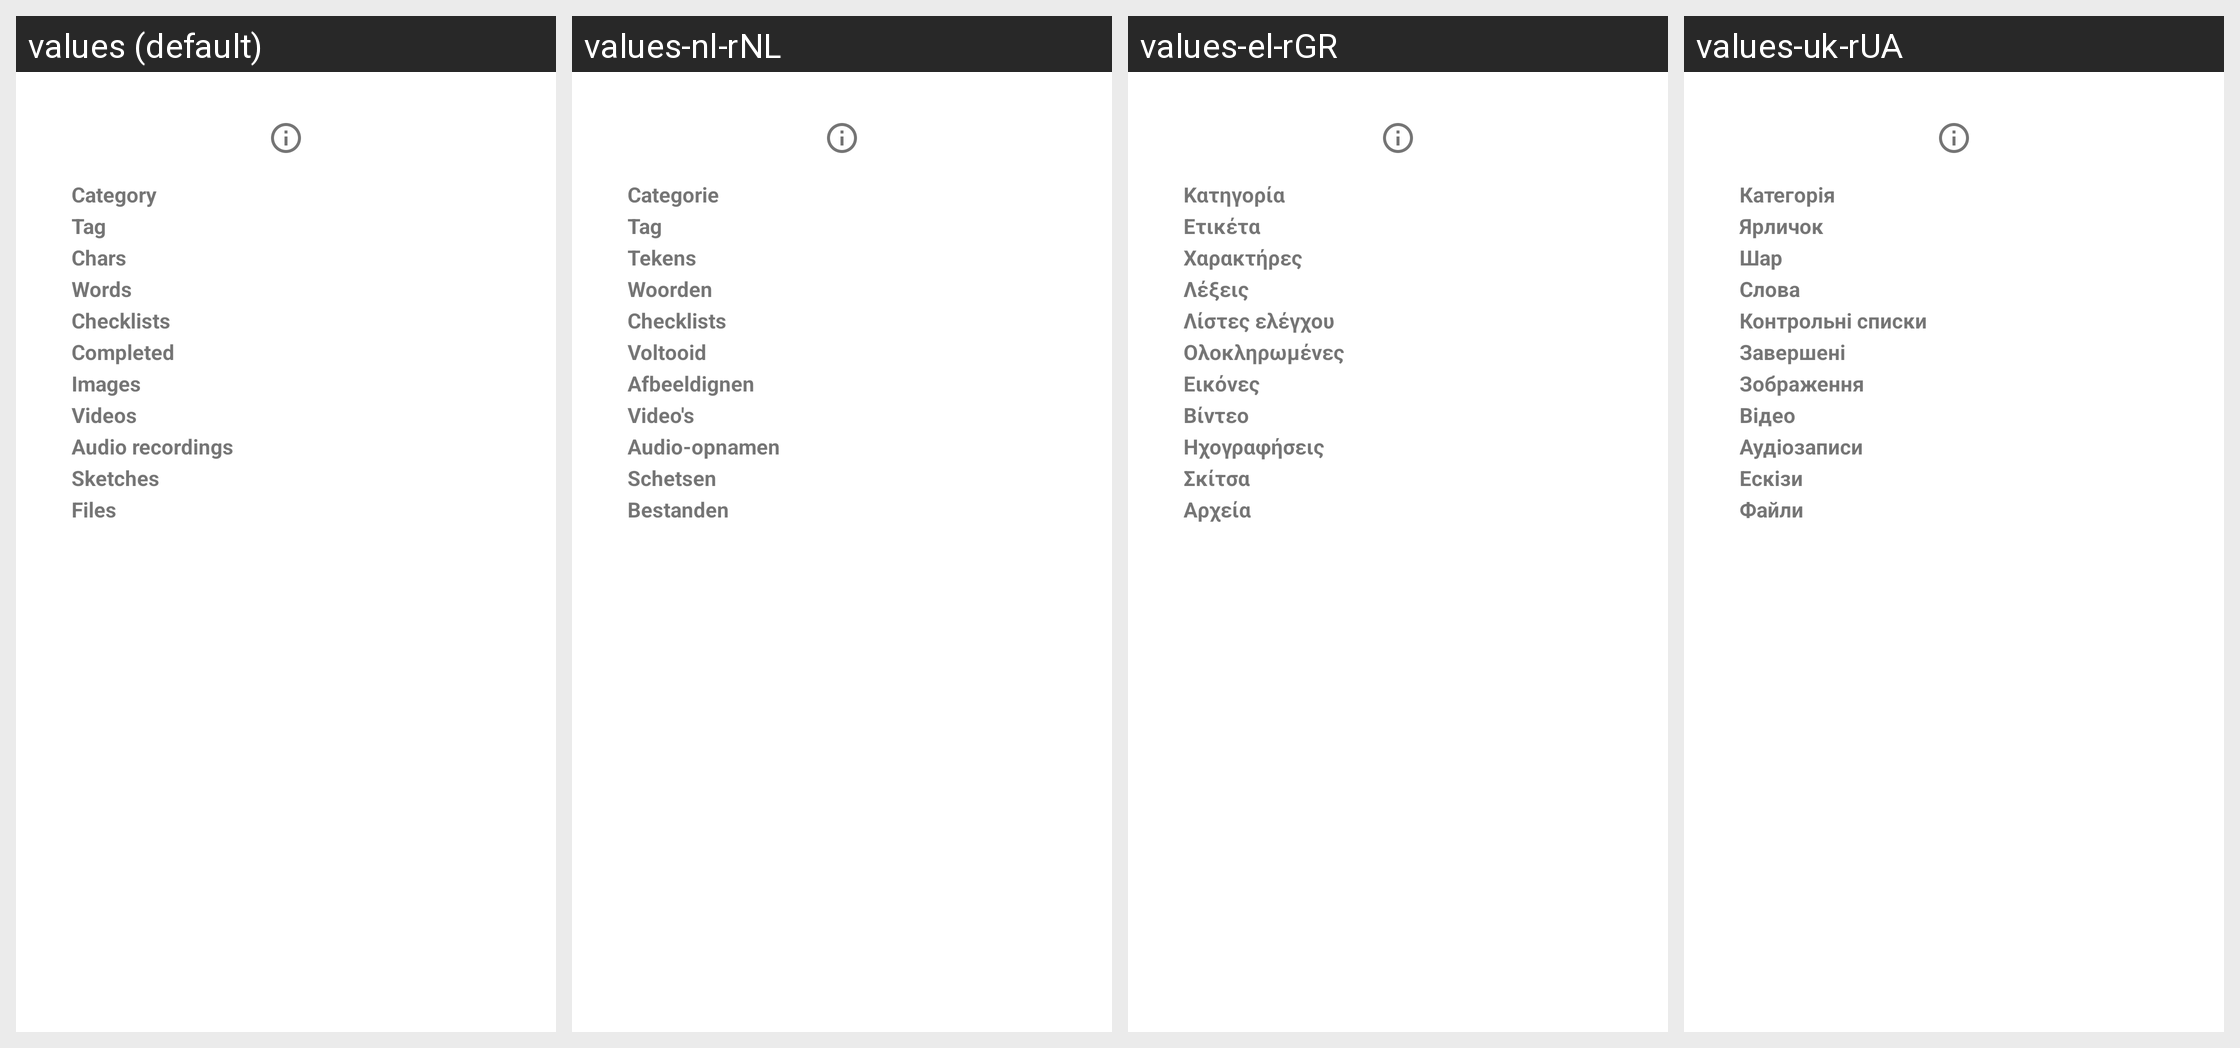

This grid shows one Android layout under several languages. Give, for every string resource on the screen, its name, the default text and each shown locale's text.
Android screen res/layout/activity_note_infos.xml rendered under 4 locales, left to right: values (default), values-nl-rNL, values-el-rGR, values-uk-rUA. Device: Nexus 5 (rendered at 1080×1920; each locale shown at half size, 540×960, under a caption strip naming it); theme Theme.MaterialComponents.Light.Dialog.
Other locales in the repository, not shown: values-ar, values-ar-rSA, values-ca-rES, values-cs, values-cs-rCZ, values-de, values-de-rDE, values-el, values-en, values-en-rUS, values-es, values-es-rES, values-es-rXA, values-eu-rES, values-fa-rIR, values-fi-rFI, values-fr, values-fr-rFR, values-gl, values-gl-rES, values-hi, values-hi-rIN, values-hr-rHR, values-hu-rHU, values-id, values-in, values-in-rID, values-it, values-it-rIT, values-iw, values-iw-rIL, values-ja-rJP, values-kh, values-km, values-km-rKH, values-lo, values-lo-rLA, values-lv-rLV, values-my-rMM, values-nb-rNO, values-nl, values-or-rIN, values-pl-rPL, values-pt-rBR, values-pt-rPT, values-ro-rRO, values-ru, values-ru-rRU, values-si-rLK, values-sk, values-sk-rSK, values-sl, values-sl-rSI, values-sr-rSP, values-sv, values-sv-rSE, values-tr, values-tr-rTR, values-uk, values-ur-rPK, values-zh-rCN, values-zh-rTW.
Strings drawn on this screen, with the default value and each locale's value (text and hints the layout hard-codes, and strings that could not be matched under every locale, appear in the picture but are not listed):

tag
  values: Tag
  values-nl-rNL: Tag
  values-el-rGR: Ετικέτα
  values-uk-rUA: Ярличок

stats_characters
  values: Chars
  values-nl-rNL: Tekens
  values-el-rGR: Χαρακτήρες
  values-uk-rUA: Шар

stats_words
  values: Words
  values-nl-rNL: Woorden
  values-el-rGR: Λέξεις
  values-uk-rUA: Слова

stats_checklists
  values: Checklists
  values-nl-rNL: Checklists
  values-el-rGR: Λίστες ελέγχου
  values-uk-rUA: Контрольні списки

completed
  values: Completed
  values-nl-rNL: Voltooid
  values-el-rGR: Ολοκληρωμένες
  values-uk-rUA: Завершені

stats_images
  values: Images
  values-nl-rNL: Afbeeldignen
  values-el-rGR: Εικόνες
  values-uk-rUA: Зображення

stats_videos
  values: Videos
  values-nl-rNL: Video's
  values-el-rGR: Βίντεο
  values-uk-rUA: Відео

stats_audio_recordings
  values: Audio recordings
  values-nl-rNL: Audio-opnamen
  values-el-rGR: Ηχογραφήσεις
  values-uk-rUA: Аудіозаписи

stats_sketches
  values: Sketches
  values-nl-rNL: Schetsen
  values-el-rGR: Σκίτσα
  values-uk-rUA: Ескізи

stats_files
  values: Files
  values-nl-rNL: Bestanden
  values-el-rGR: Αρχεία
  values-uk-rUA: Файли
